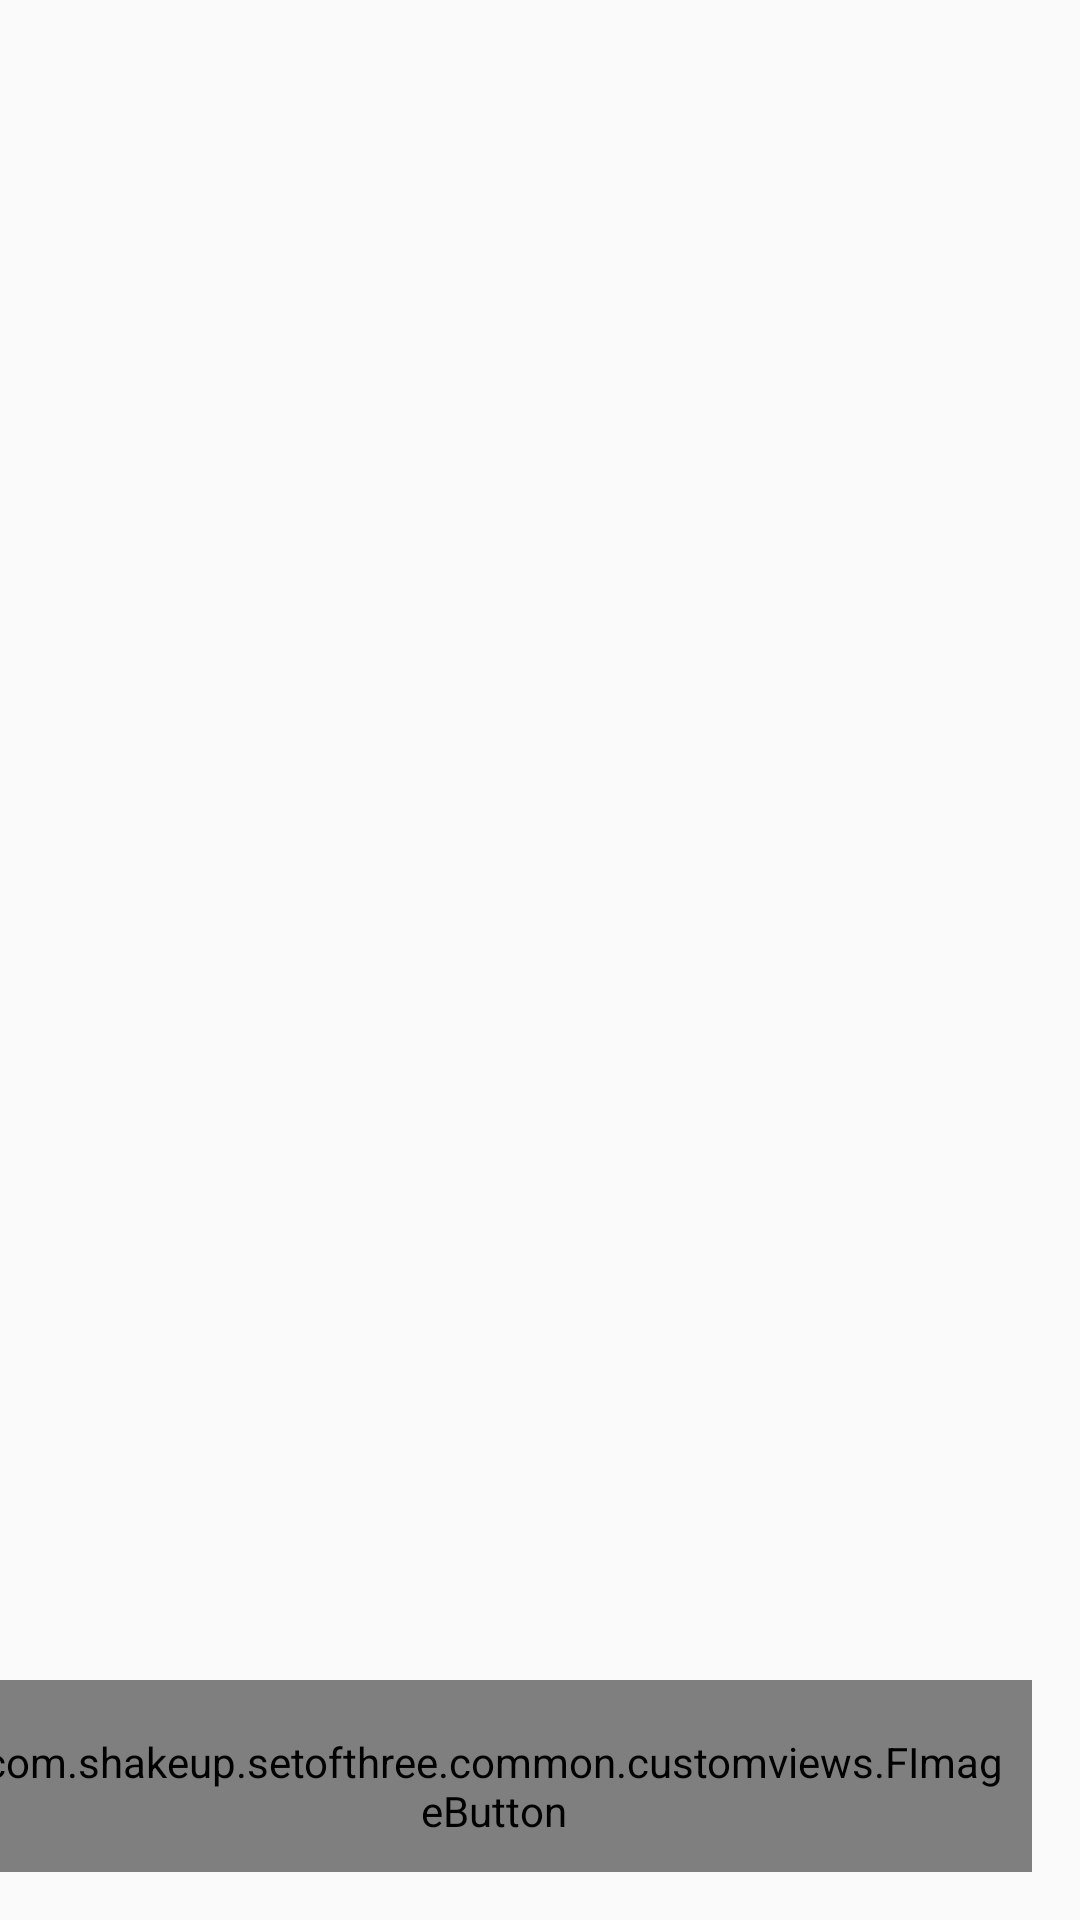

Layout XML and referenced resources for this Android screen:
<!-- AndroidManifest.xml: application theme AppTheme.FullScreen -->
<!-- res/layout/fragment_game_practice.xml -->
<?xml version="1.0" encoding="utf-8"?>
<android.support.constraint.ConstraintLayout xmlns:android="http://schemas.android.com/apk/res/android"
    xmlns:app="http://schemas.android.com/apk/res-auto"
    xmlns:tools="http://schemas.android.com/tools"
    android:id="@id/content_frame"
    style="@style/ActivityTheme"
    android:layout_width="match_parent"
    android:layout_height="match_parent"
    android:transitionGroup="true">

    
    <FrameLayout
        android:id="@+id/game_frame"
        android:layout_width="0dp"
        android:layout_height="0dp"
        android:layout_marginEnd="16dp"
        android:layout_marginStart="16dp"
        android:overScrollMode="never"
        app:layout_constraintBottom_toBottomOf="parent"
        app:layout_constraintDimensionRatio="H, 1:1"
        app:layout_constraintLeft_toLeftOf="parent"
        app:layout_constraintRight_toRightOf="parent"
        app:layout_constraintTop_toTopOf="parent">

        <include layout="@layout/fragment_game" />

    </FrameLayout>

    <info.hoang8f.widget.FButton
        android:id="@+id/button_hint"
        style="@style/FlatButtonStyle"
        android:layout_width="128dp"
        android:layout_height="64dp"
        android:layout_margin="16dp"
        android:text="@string/button_hint_unlimited"
        android:textColor="@color/primary_text_inverse"
        app:buttonColor="@color/fbutton_color_turquoise"
        app:layout_constraintBottom_toBottomOf="parent"
        app:layout_constraintLeft_toLeftOf="parent"
        app:shadowColor="@color/fbutton_color_green_sea"
        app:shadowHeight="5dp" />

    <com.shakeup.setofthree.common.customviews.FImageButton
        android:id="@+id/button_pause"
        style="@style/FlatButtonStyle"
        android:layout_width="wrap_content"
        android:layout_height="64dp"
        android:layout_margin="16dp"
        android:src="@drawable/ic_pause_white_48dp"
        android:text="@string/button_hint"
        android:textColor="@color/primary_text_inverse"
        app:buttonColor="@color/fbutton_color_silver"
        app:layout_constraintBottom_toBottomOf="parent"
        app:layout_constraintRight_toRightOf="parent"
        app:shadowColor="@color/fbutton_color_concrete"
        app:shadowHeight="5dp" />


</android.support.constraint.ConstraintLayout>
<!-- res/layout/fragment_game.xml (included above) -->
<?xml version="1.0" encoding="utf-8"?>
<android.support.constraint.ConstraintLayout xmlns:android="http://schemas.android.com/apk/res/android"
    xmlns:app="http://schemas.android.com/apk/res-auto"
    xmlns:tools="http://schemas.android.com/tools"
    android:layout_width="match_parent"
    android:layout_height="match_parent">

    <android.support.v7.widget.RecyclerView
        android:id="@+id/game_recycler_grid"
        android:layout_width="0dp"
        android:layout_height="wrap_content"
        android:overScrollMode="never"
        android:paddingBottom="8dp"
        android:paddingTop="8dp"
        android:clipToPadding="false"
        app:layout_constraintBottom_toBottomOf="parent"
        app:layout_constraintLeft_toLeftOf="parent"
        app:layout_constraintRight_toRightOf="parent"
        app:layout_constraintTop_toTopOf="parent" />

    <Button
        android:id="@+id/button_debug_end_game"
        android:layout_width="wrap_content"
        android:layout_height="wrap_content"
        android:text="@string/debug_end_game"
        android:visibility="gone"
        app:layout_constraintBottom_toBottomOf="parent"
        app:layout_constraintRight_toRightOf="parent"
        app:layout_constraintTop_toBottomOf="@id/game_recycler_grid"
        tools:visibility="visible" />

    <Button
        android:id="@+id/button_debug_refresh"
        android:layout_width="wrap_content"
        android:layout_height="wrap_content"
        android:text="@string/debug_refresh_board"
        android:visibility="gone"
        app:layout_constraintBottom_toBottomOf="@id/button_debug_end_game"
        app:layout_constraintRight_toLeftOf="@+id/button_debug_end_game"
        app:layout_constraintTop_toTopOf="@id/button_debug_end_game"
        tools:visibility="visible" />

</android.support.constraint.ConstraintLayout>
<!-- resources referenced by this layout -->
<resources>
  <color name="primary_text_inverse">#FEFEFE</color>
  <!-- drawable ic_pause_white_48dp: png bitmap (drawable-hdpi, 454 bytes) -->
  <string name="button_hint">Hint</string>
  <string name="button_hint_unlimited">Hint (∞)</string>
  <string name="debug_end_game">End Game</string>
  <string name="debug_refresh_board">Refresh</string>
  <style name="ActivityTheme">
          
      </style>
  <style name="FlatButtonStyle" parent="@style/Widget.AppCompat.Button.Borderless">
          <item name="android:paddingLeft">8dp</item>
          <item name="android:paddingRight">8dp</item>
          <item name="android:paddingBottom">3dp</item>
          <item name="android:fontFamily">sans-serif</item>
      </style>
  <style name="AppTheme.FullScreen" parent="@style/Theme.AppCompat.Light">
          
          <item name="colorPrimary">@color/primary</item>
          <item name="colorPrimaryDark">@color/primary_dark</item>
          <item name="colorAccent">@color/accent</item>
          <item name="windowNoTitle">true</item>
          <item name="windowActionBar">false</item>
          <item name="android:windowFullscreen">true</item>
          <item name="android:windowContentOverlay">@null</item>
          <item name="android:windowAnimationStyle">@android:style/Animation.Activity</item>
          <item name="android:windowActivityTransitions">true</item>
          <item name="android:windowContentTransitions">true</item>
          <item name="android:windowAllowEnterTransitionOverlap">true</item>
          <item name="android:windowAllowReturnTransitionOverlap">true</item>
      </style>
  <color name="primary">#673AB7</color>
  <color name="primary_dark">#512DA8</color>
  <color name="accent">#4CAF50</color>
</resources>
